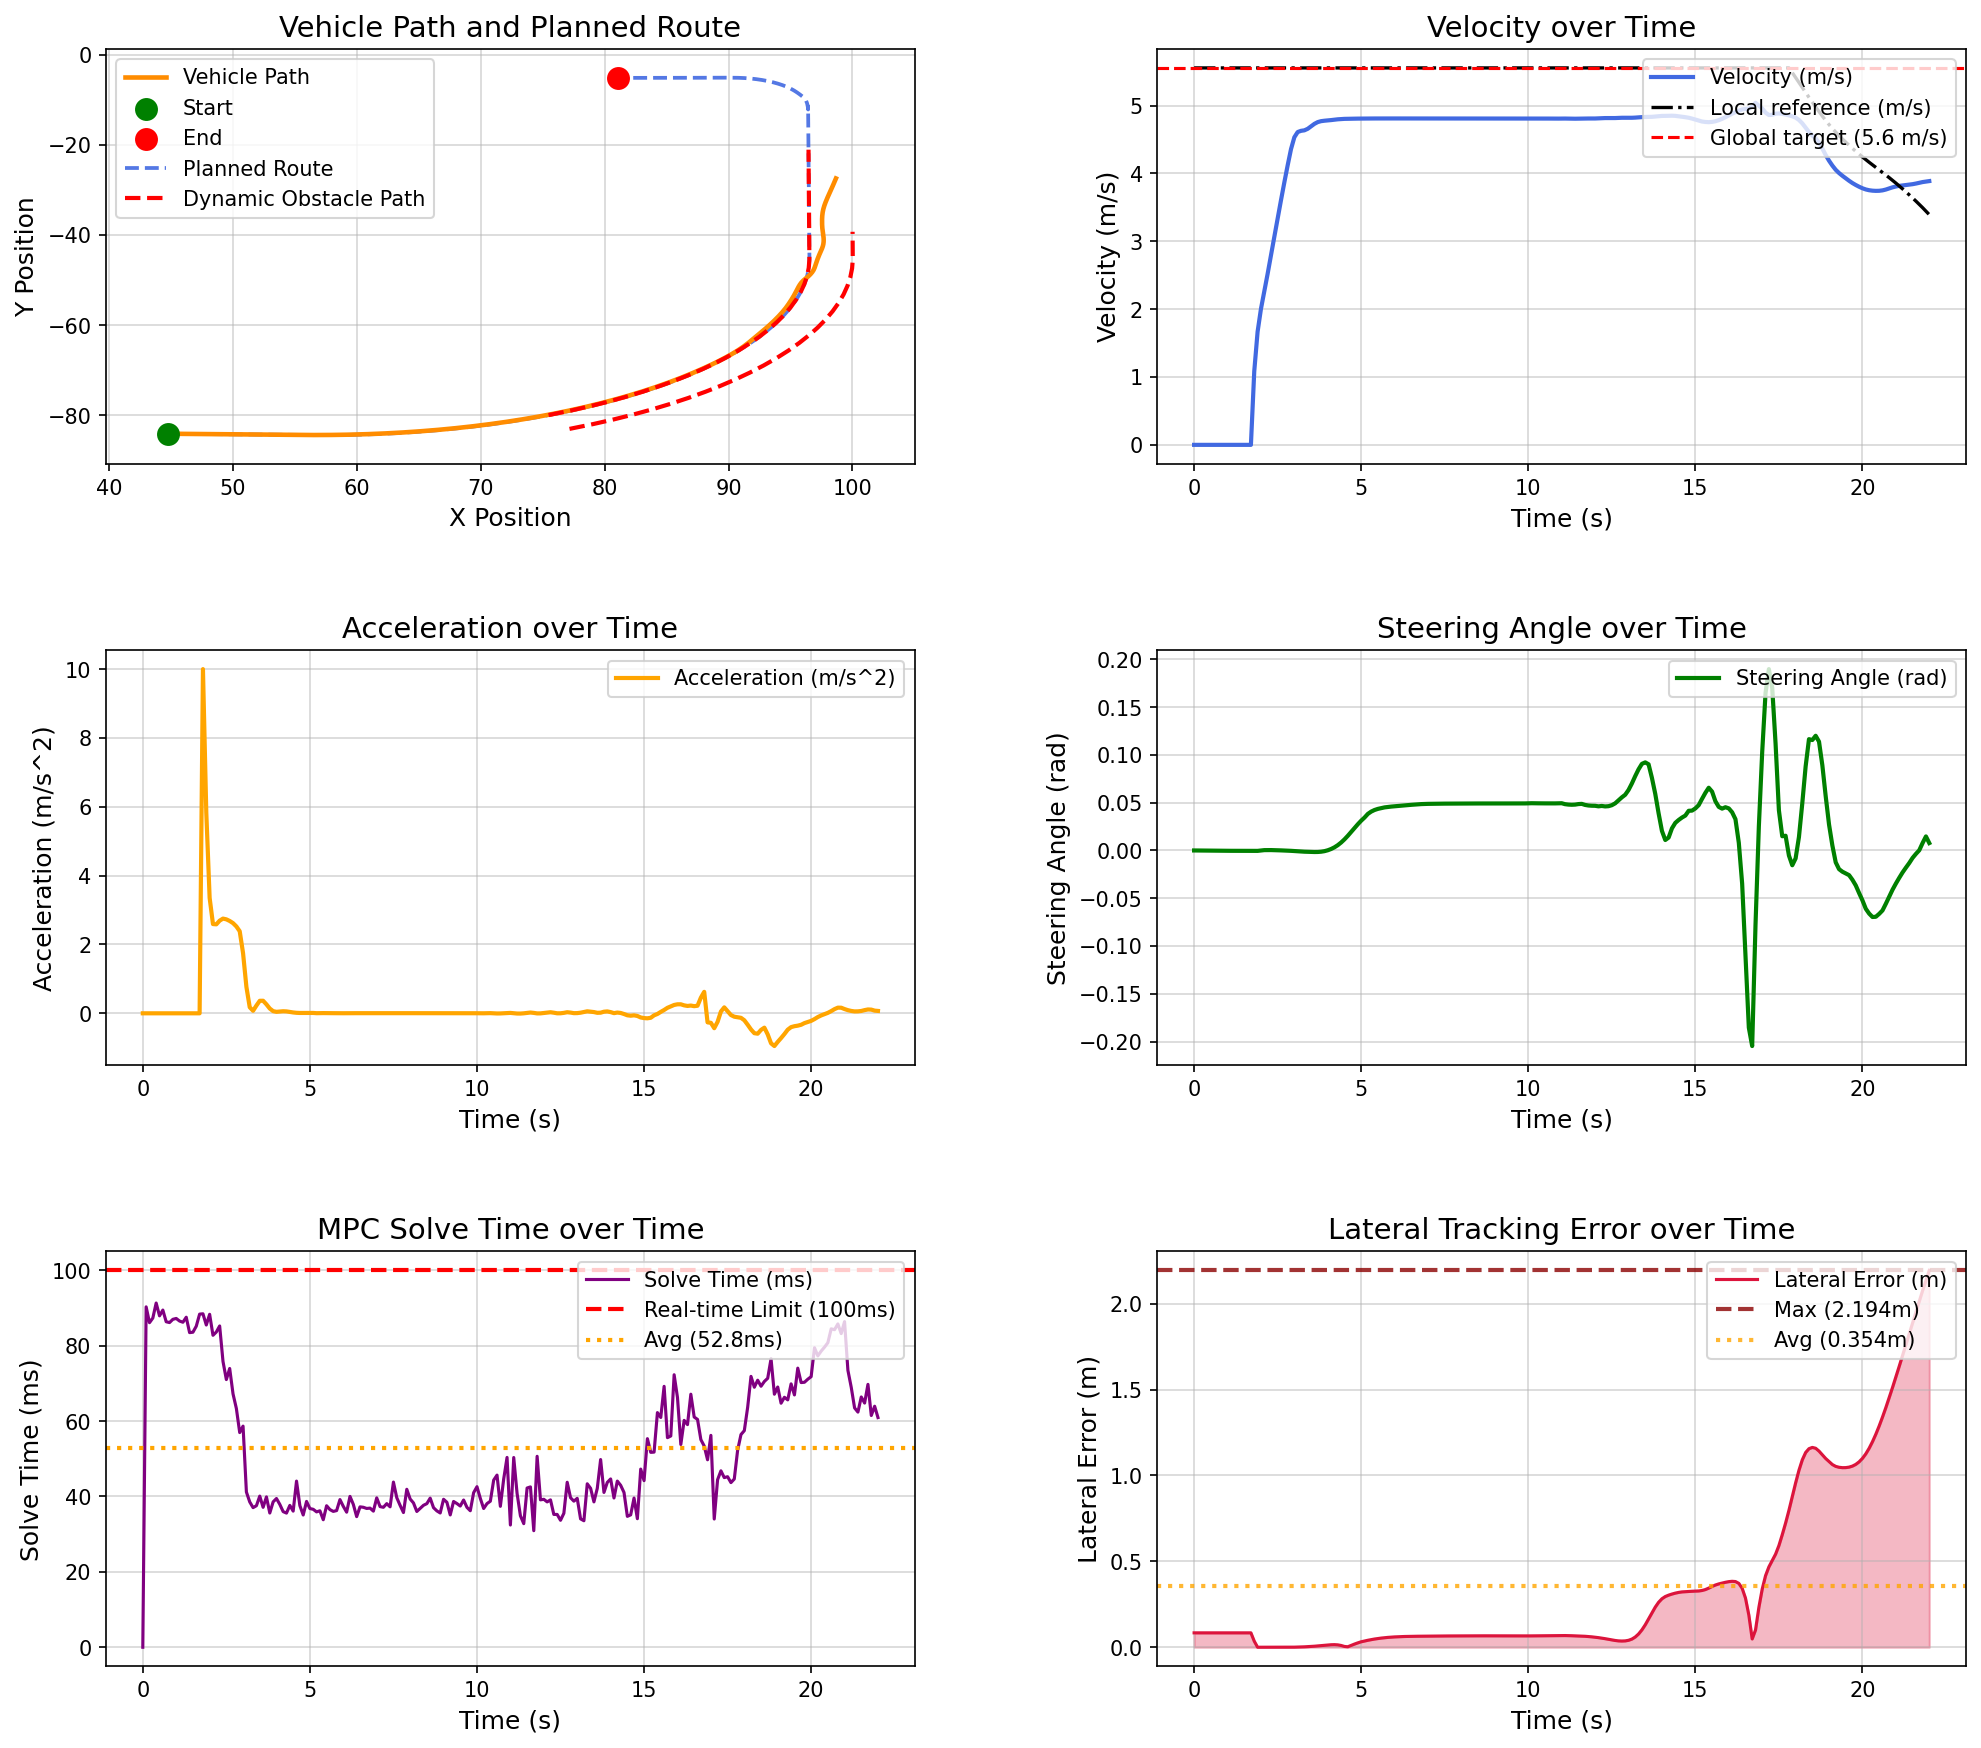

Data behind this chart, as committed beside it:
场景, step, time, x, y, yaw, speed, ac, steer, solve_time, lat_error, min_obstacle_dist, 
opportunistic_lane_change_blocked_town05, 0, 0.000000, 44.78, -84.13, -1.444, 0.000000, 0.000000, 0.000000, 0.000000, 0.08375, , 
opportunistic_lane_change_blocked_town05, 1, 0.1, 44.78, -84.13, -1.444, 0.000000, -0.000000, -0.000043, 90.3, 0.08375, 20.48, 
opportunistic_lane_change_blocked_town05, 2, 0.2, 44.78, -84.13, -1.444, 0.000000, -0.000000, -0.000107, 86.1, 0.08375, 19.28, 
opportunistic_lane_change_blocked_town05, 3, 0.3, 44.78, -84.13, -1.444, 0.000000, 0.000000, -0.000155, 87.34, 0.08375, 19.49, 
opportunistic_lane_change_blocked_town05, 4, 0.4, 44.78, -84.13, -1.444, 0.000000, 0.000000, -0.000253, 91.32, 0.08375, 18.85, 
opportunistic_lane_change_blocked_town05, 5, 0.5, 44.78, -84.13, -1.444, 0.000000, 0.000000, -0.000290, 87.92, 0.08375, 18.91, 
opportunistic_lane_change_blocked_town05, 6, 0.6, 44.78, -84.13, -1.444, 0.000000, -0.000000, -0.000311, 89.45, 0.08375, 19.16, 
opportunistic_lane_change_blocked_town05, 7, 0.7, 44.78, -84.13, -1.444, 0.000000, -0.000000, -0.000332, 86.35, 0.08375, 19.34, 
opportunistic_lane_change_blocked_town05, 8, 0.8, 44.78, -84.13, -1.444, 0.000000, -0.000000, -0.000348, 86.14, 0.08375, 19.56, 
opportunistic_lane_change_blocked_town05, 9, 0.9, 44.78, -84.13, -1.444, 0.000000, 0.000000, -0.000360, 87, 0.08375, 19.71, 
opportunistic_lane_change_blocked_town05, 10, 1, 44.78, -84.13, -1.444, 0.000000, -0.000000, -0.000363, 87.23, 0.08375, 20.79, 
opportunistic_lane_change_blocked_town05, 11, 1.1, 44.78, -84.13, -1.444, 0.000000, 0.000000, -0.000366, 86.54, 0.08375, 20.95, 
opportunistic_lane_change_blocked_town05, 12, 1.2, 44.78, -84.13, -1.444, 0.000000, -0.000000, -0.000369, 86.22, 0.08375, 21.21, 
opportunistic_lane_change_blocked_town05, 13, 1.3, 44.78, -84.13, -1.444, 0.000000, 0.000000, -0.000370, 87.55, 0.08375, 21.42, 
opportunistic_lane_change_blocked_town05, 14, 1.4, 44.78, -84.13, -1.444, 0.000000, 0.000000, -0.000372, 83.47, 0.08375, 21.59, 
opportunistic_lane_change_blocked_town05, 15, 1.5, 44.78, -84.13, -1.444, 0.000000, -0.000000, -0.000373, 83.58, 0.08375, 21.83, 
opportunistic_lane_change_blocked_town05, 16, 1.6, 44.78, -84.13, -1.444, 0.000000, 0.000000, -0.000374, 85.17, 0.08375, 22.03, 
opportunistic_lane_change_blocked_town05, 17, 1.7, 44.78, -84.13, -1.444, 0.000000, 0.000000, -0.000374, 88.38, 0.08375, 22.18, 
opportunistic_lane_change_blocked_town05, 18, 1.8, 44.82, -84.13, -1.445, 1.084, 10, -0.000375, 88.47, 0.03514, 22.54, 
opportunistic_lane_change_blocked_town05, 19, 1.9, 44.97, -84.13, -1.463, 1.667, 5.831, -0.000435, 85.49, 0.000024, 22.08, 
opportunistic_lane_change_blocked_town05, 20, 2, 45.16, -84.14, -1.464, 2.003, 3.352, -0.000069, 88.33, 0.000017, 21.85, 
opportunistic_lane_change_blocked_town05, 21, 2.1, 45.37, -84.14, -1.461, 2.262, 2.593, 0.000342, 82.76, 0.000051, 21.71, 
opportunistic_lane_change_blocked_town05, 22, 2.2, 45.61, -84.15, -1.458, 2.521, 2.585, 0.000417, 83.63, 0.000039, 21.59, 
opportunistic_lane_change_blocked_town05, 23, 2.3, 45.88, -84.16, -1.455, 2.79, 2.692, 0.000399, 85.24, 0.000008, 21.45, 
opportunistic_lane_change_blocked_town05, 24, 2.4, 46.17, -84.16, -1.452, 3.065, 2.752, 0.000324, 75.82, 0.000019, 21.29, 
opportunistic_lane_change_blocked_town05, 25, 2.5, 46.49, -84.17, -1.449, 3.338, 2.73, 0.000212, 71.01, 0.000038, 21.05, 
opportunistic_lane_change_blocked_town05, 26, 2.6, 46.84, -84.18, -1.448, 3.606, 2.683, 0.000081, 73.96, 0.000046, 21.03, 
opportunistic_lane_change_blocked_town05, 27, 2.7, 47.22, -84.19, -1.448, 3.868, 2.62, -0.000050, 67.22, 0.000032, 20.84, 
opportunistic_lane_change_blocked_town05, 28, 2.8, 47.62, -84.2, -1.451, 4.121, 2.524, -0.000211, 63.34, 0.000044, 20.64, 
opportunistic_lane_change_blocked_town05, 29, 2.9, 48.04, -84.21, -1.455, 4.359, 2.384, -0.000389, 56.95, 0.000191, 20.41, 
opportunistic_lane_change_blocked_town05, 30, 3, 48.49, -84.22, -1.463, 4.534, 1.748, -0.000624, 58.66, 0.000465, 20.18, 
opportunistic_lane_change_blocked_town05, 31, 3.1, 48.95, -84.23, -1.475, 4.611, 0.7701, -0.000901, 41.18, 0.000922, 19.94, 
opportunistic_lane_change_blocked_town05, 32, 3.2, 49.41, -84.25, -1.49, 4.629, 0.1755, -0.001128, 38.55, 0.001575, 19.69, 
opportunistic_lane_change_blocked_town05, 33, 3.3, 49.87, -84.26, -1.508, 4.636, 0.07305, -0.001285, 37.04, 0.002417, 19.36, 
opportunistic_lane_change_blocked_town05, 34, 3.4, 50.34, -84.27, -1.527, 4.658, 0.2254, -0.001420, 37.55, 0.003423, 19.26, 
opportunistic_lane_change_blocked_town05, 35, 3.5, 50.8, -84.28, -1.549, 4.695, 0.3636, -0.001544, 40.1, 0.004591, 19.01, 
opportunistic_lane_change_blocked_town05, 36, 3.6, 51.27, -84.3, -1.572, 4.731, 0.365, -0.001622, 37.12, 0.005923, 18.75, 
opportunistic_lane_change_blocked_town05, 37, 3.7, 51.75, -84.31, -1.595, 4.757, 0.26, -0.001575, 39.88, 0.007471, 18.49, 
opportunistic_lane_change_blocked_town05, 38, 3.8, 52.23, -84.33, -1.614, 4.771, 0.1383, -0.001307, 35.61, 0.009221, 18.22, 
opportunistic_lane_change_blocked_town05, 39, 3.9, 52.7, -84.34, -1.627, 4.777, 0.06323, -0.000735, 38.56, 0.01113, 17.96, 
opportunistic_lane_change_blocked_town05, 40, 4, 53.18, -84.35, -1.627, 4.782, 0.04314, 0.000198, 39.46, 0.01304, 17.7, 
opportunistic_lane_change_blocked_town05, 41, 4.1, 53.66, -84.37, -1.609, 4.787, 0.05169, 0.001531, 37.9, 0.01454, 17.35, 
opportunistic_lane_change_blocked_town05, 42, 4.2, 54.14, -84.38, -1.567, 4.793, 0.06006, 0.003300, 35.98, 0.01504, 17.24, 
opportunistic_lane_change_blocked_town05, 43, 4.3, 54.62, -84.39, -1.494, 4.798, 0.05538, 0.005555, 35.59, 0.01381, 16.97, 
opportunistic_lane_change_blocked_town05, 44, 4.4, 55.1, -84.4, -1.382, 4.802, 0.04061, 0.008331, 37.64, 0.01028, 16.7, 
opportunistic_lane_change_blocked_town05, 45, 4.5, 55.58, -84.41, -1.224, 4.805, 0.02488, 0.01162, 36.11, 0.004484, 16.43, 
opportunistic_lane_change_blocked_town05, 46, 4.6, 56.06, -84.41, -1.014, 4.806, 0.01451, 0.01535, 44.08, 0.002828, 16.16, 
opportunistic_lane_change_blocked_town05, 47, 4.7, 56.54, -84.41, -0.7468, 4.807, 0.01031, 0.01936, 37.57, 0.01077, 15.9, 
opportunistic_lane_change_blocked_town05, 48, 4.8, 57.02, -84.41, -0.421, 4.808, 0.009707, 0.02347, 35.08, 0.01851, 15.63, 
opportunistic_lane_change_blocked_town05, 49, 4.9, 57.5, -84.41, -0.03778, 4.809, 0.009826, 0.02746, 38.68, 0.02552, 15.28, 
opportunistic_lane_change_blocked_town05, 50, 5, 57.98, -84.39, 0.3992, 4.809, 0.009250, 0.03116, 36.8, 0.0318, 15.16, 
opportunistic_lane_change_blocked_town05, 51, 5.1, 58.46, -84.38, 0.8483, 4.81, 0.01055, 0.03444, 36.59, 0.03641, 14.89, 
opportunistic_lane_change_blocked_town05, 52, 5.2, 58.94, -84.36, 1.376, 4.81, 0.003538, 0.03828, 35.91, 0.0406, 14.62, 
opportunistic_lane_change_blocked_town05, 53, 5.3, 59.42, -84.33, 1.952, 4.81, 0.005578, 0.04068, 36.2, 0.04445, 14.35, 
opportunistic_lane_change_blocked_town05, 54, 5.4, 59.9, -84.3, 2.554, 4.81, 0.006430, 0.04236, 33.83, 0.04783, 14.08, 
opportunistic_lane_change_blocked_town05, 55, 5.5, 60.38, -84.26, 3.175, 4.811, 0.006383, 0.0435, 37.54, 0.05084, 13.82, 
opportunistic_lane_change_blocked_town05, 56, 5.6, 60.86, -84.22, 3.799, 4.811, 0.006678, 0.04427, 36.51, 0.05332, 13.55, 
opportunistic_lane_change_blocked_town05, 57, 5.7, 61.34, -84.17, 4.441, 4.811, 0.003867, 0.04508, 36.03, 0.05552, 13.2, 
opportunistic_lane_change_blocked_town05, 58, 5.8, 61.82, -84.12, 5.092, 4.811, 0.002418, 0.04555, 36.26, 0.05734, 13.08, 
opportunistic_lane_change_blocked_town05, 59, 5.9, 62.29, -84.06, 5.75, 4.811, 0.001518, 0.04592, 39.17, 0.05887, 12.81, 
... 161 more rows
